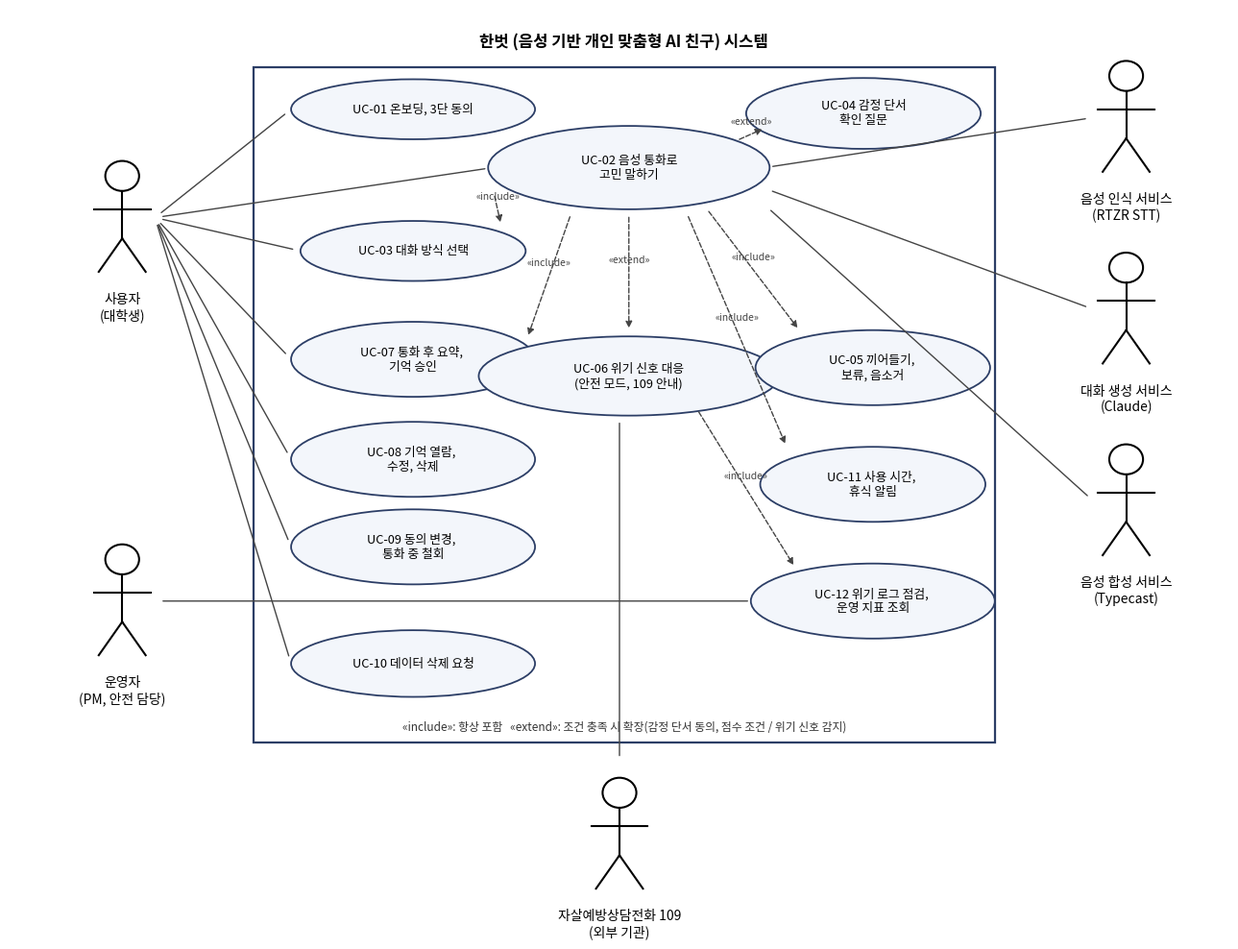
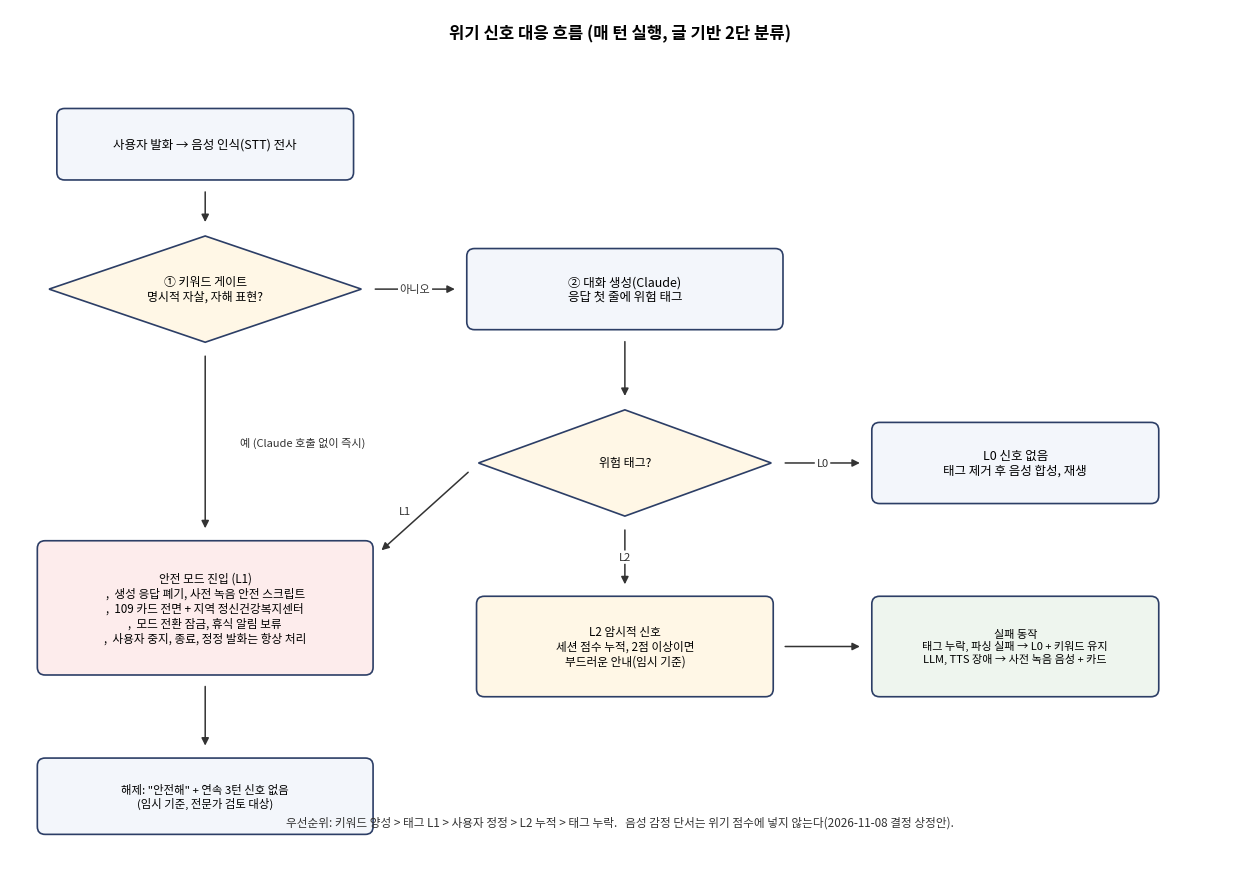
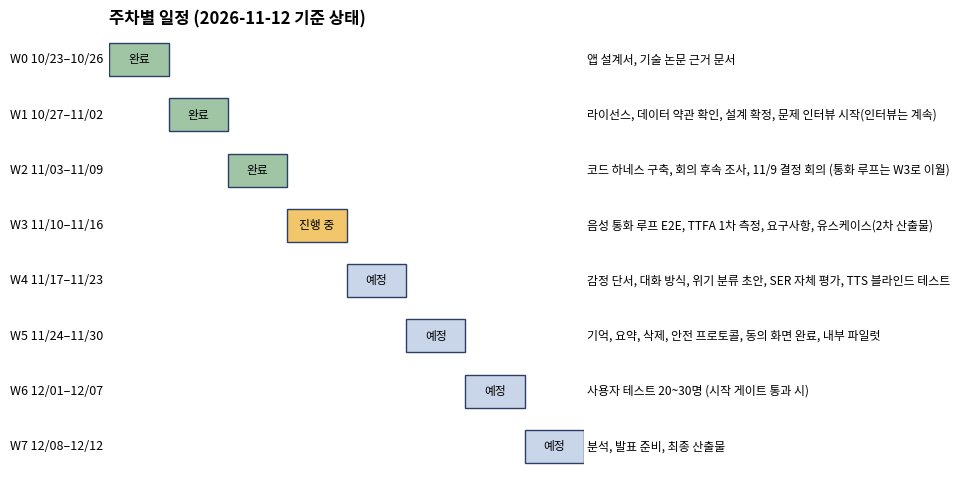

Recreate these plots in Python, in order.
#!/usr/bin/env python3
"""2차 산출 보고서 그림 생성: 유스케이스 다이어그램, 위기 대응 흐름도, 주차별 일정 간트.

  python3 tools/draw_report_figures.py "보고서/소프트웨어 공학/2차 산출물/그림"
"""

from __future__ import annotations

import sys
from pathlib import Path

import matplotlib

matplotlib.use("Agg")
import matplotlib.pyplot as plt  # noqa: E402
from matplotlib import font_manager  # noqa: E402
from matplotlib.patches import Ellipse, FancyArrowPatch, FancyBboxPatch, Rectangle  # noqa: E402

FONT_PATH = Path.home() / ".local/share/fonts/pretendard/Pretendard-Regular.otf"
FONT_BOLD = Path.home() / ".local/share/fonts/pretendard/Pretendard-Bold.otf"
for p in (FONT_PATH, FONT_BOLD):
    if p.exists():
        font_manager.fontManager.addfont(str(p))
plt.rcParams["font.family"] = "Pretendard" if FONT_PATH.exists() else "sans-serif"
plt.rcParams["axes.unicode_minus"] = False


def actor(ax, x: float, y: float, label: str) -> None:
    """스틱 피겨 액터. (x, y)는 머리 중심."""
    ax.add_patch(plt.Circle((x, y), 0.18, fill=False, lw=1.5))
    ax.plot([x, x], [y - 0.18, y - 0.75], lw=1.5, color="k")
    ax.plot([x - 0.3, x + 0.3], [y - 0.4, y - 0.4], lw=1.5, color="k")
    ax.plot([x, x - 0.25], [y - 0.75, y - 1.15], lw=1.5, color="k")
    ax.plot([x, x + 0.25], [y - 0.75, y - 1.15], lw=1.5, color="k")
    ax.text(x, y - 1.4, label, ha="center", va="top", fontsize=10)


def usecase(ax, x: float, y: float, label: str, w: float = 2.6, h: float = 0.72) -> tuple[float, float]:
    ax.add_patch(Ellipse((x, y), w, h, facecolor="#f3f6fb", edgecolor="#2c3e66", lw=1.3))
    ax.text(x, y, label, ha="center", va="center", fontsize=9.2)
    return (x, y)


def link(ax, a: tuple[float, float], b: tuple[float, float], style: str = "-", label: str | None = None) -> None:
    arrow = FancyArrowPatch(a, b, arrowstyle="-" if style == "-" else "-|>", linestyle="solid" if style == "-" else "dashed",
                            mutation_scale=10, lw=1.0, color="#444", shrinkA=6, shrinkB=6)
    ax.add_patch(arrow)
    if label:
        mx, my = (a[0] + b[0]) / 2, (a[1] + b[1]) / 2
        ax.text(mx, my + 0.12, label, fontsize=7.5, ha="center", color="#444", style="italic")


def draw_usecase(out: Path) -> None:
    fig, ax = plt.subplots(figsize=(13, 10))
    ax.set_xlim(0, 13)
    ax.set_ylim(-1.7, 9.2)
    ax.axis("off")
    # 시스템 경계
    ax.add_patch(Rectangle((2.6, 0.4), 7.9, 8.1, fill=False, lw=1.6, edgecolor="#2c3e66"))
    ax.text(6.55, 8.8, "한벗 (음성 기반 개인 맞춤형 AI 친구) 시스템", ha="center", va="center", fontsize=12, weight="bold")

    # 액터
    actor(ax, 1.2, 7.2, "사용자\n(대학생)")
    actor(ax, 1.2, 2.6, "운영자\n(PM, 안전 담당)")
    actor(ax, 11.9, 8.4, "음성 인식 서비스\n(RTZR STT)")
    actor(ax, 11.9, 6.1, "대화 생성 서비스\n(Claude)")
    actor(ax, 11.9, 3.8, "음성 합성 서비스\n(Typecast)")
    actor(ax, 6.5, -0.2, "자살예방상담전화 109\n(외부 기관)")

    # 유스케이스
    uc = {}
    uc["onb"] = usecase(ax, 4.3, 8.0, "UC-01 온보딩, 3단 동의")
    uc["mode"] = usecase(ax, 4.3, 6.3, "UC-03 대화 방식 선택", 2.4)
    uc["sum"] = usecase(ax, 4.3, 5.0, "UC-07 통화 후 요약, \n기억 승인", 2.6, 0.9)
    uc["mem"] = usecase(ax, 4.3, 3.8, "UC-08 기억 열람, \n수정, 삭제", 2.6, 0.9)
    uc["cons"] = usecase(ax, 4.3, 2.75, "UC-09 동의 변경, \n통화 중 철회", 2.6, 0.9)
    uc["del"] = usecase(ax, 4.3, 1.35, "UC-10 데이터 삭제 요청", 2.6, 0.8)
    uc["call"] = usecase(ax, 6.6, 7.3, "UC-02 음성 통화로\n고민 말하기", 3.0, 1.0)
    uc["crisis"] = usecase(ax, 6.6, 4.8, "UC-06 위기 신호 대응\n(안전 모드, 109 안내)", 3.2, 0.95)
    uc["cue"] = usecase(ax, 9.1, 7.95, "UC-04 감정 단서\n확인 질문", 2.5, 0.85)
    uc["intr"] = usecase(ax, 9.2, 4.9, "UC-05 끼어들기, \n보류, 음소거", 2.5, 0.9)
    uc["usage"] = usecase(ax, 9.2, 3.5, "UC-11 사용 시간, \n휴식 알림", 2.4, 0.9)
    uc["ops"] = usecase(ax, 9.2, 2.1, "UC-12 위기 로그 점검, \n운영 지표 조회", 2.6, 0.9)

    # 사용자 연결 (왼쪽 열 + UC-02)
    left_edges = {"onb": (3.0, 8.0), "mode": (3.1, 6.3), "sum": (3.0, 5.0), "mem": (3.0, 3.8), "cons": (3.0, 2.75), "del": (3.0, 1.35)}
    for k, pt in left_edges.items():
        link(ax, (1.55, 6.7), pt)
    link(ax, (1.55, 6.7), (5.15, 7.3))
    # 운영자
    link(ax, (1.55, 2.1), (7.95, 2.1))
    # 외부 시스템 → UC-02 (오른쪽 위 빈 공간으로)
    link(ax, (11.55, 7.9), (8.05, 7.3))
    link(ax, (11.55, 5.6), (8.05, 7.05))
    link(ax, (11.55, 3.3), (8.05, 6.85))
    # 109 → UC-06 (아래에서 수직)
    link(ax, (6.5, 0.15), (6.5, 4.33))
    # include / extend
    link(ax, (7.7, 7.6), (8.1, 7.8), "-|>", "«extend»")
    link(ax, (6.6, 6.8), (6.6, 5.28), "-|>", "«extend»")
    link(ax, (7.4, 6.85), (8.45, 5.3), "-|>", "«include»")
    link(ax, (5.15, 7.05), (5.25, 6.55), "-|>", "«include»")
    link(ax, (6.0, 6.8), (5.5, 5.2), "-|>", "«include»")
    link(ax, (7.2, 6.8), (8.3, 3.9), "-|>", "«include»")
    link(ax, (7.3, 4.45), (8.4, 2.45), "-|>", "«include»")
    ax.text(6.55, 0.55, "«include»: 항상 포함   «extend»: 조건 충족 시 확장(감정 단서 동의, 점수 조건 / 위기 신호 감지)", ha="center", fontsize=8.5, color="#333")
    fig.tight_layout()
    fig.savefig(out / "그림1_유스케이스_다이어그램.png", dpi=180)
    plt.close(fig)


def box(ax, x: float, y: float, w: float, h: float, text: str, fc: str = "#f3f6fb", fs: float = 9) -> tuple[float, float]:
    ax.add_patch(FancyBboxPatch((x - w / 2, y - h / 2), w, h, boxstyle="round,pad=0.02,rounding_size=0.08", facecolor=fc, edgecolor="#2c3e66", lw=1.2))
    ax.text(x, y, text, ha="center", va="center", fontsize=fs)
    return (x, y)


def diamond(ax, x: float, y: float, w: float, h: float, text: str) -> tuple[float, float]:
    ax.add_patch(plt.Polygon([(x, y + h / 2), (x + w / 2, y), (x, y - h / 2), (x - w / 2, y)], facecolor="#fff7e6", edgecolor="#2c3e66", lw=1.2))
    ax.text(x, y, text, ha="center", va="center", fontsize=8.6)
    return (x, y)


def arrow(ax, a: tuple[float, float], b: tuple[float, float], label: str | None = None, dx: float = 0.0) -> None:
    ax.add_patch(FancyArrowPatch(a, b, arrowstyle="-|>", mutation_scale=11, lw=1.1, color="#333", shrinkA=10, shrinkB=10))
    if label:
        ax.text((a[0] + b[0]) / 2 + dx, (a[1] + b[1]) / 2, label, fontsize=8, color="#333", ha="center", va="center",
                bbox=dict(boxstyle="round,pad=0.15", fc="white", ec="none"))


def draw_crisis_flow(out: Path) -> None:
    fig, ax = plt.subplots(figsize=(12.5, 8.8))
    ax.set_xlim(0, 12.5)
    ax.set_ylim(0, 8.8)
    ax.axis("off")
    ax.text(6.25, 8.5, "위기 신호 대응 흐름 (매 턴 실행, 글 기반 2단 분류)", ha="center", fontsize=12, weight="bold")
    a = box(ax, 2.0, 7.4, 3.0, 0.7, "사용자 발화 → 음성 인식(STT) 전사")
    d1 = diamond(ax, 2.0, 5.9, 3.2, 1.1, "① 키워드 게이트\n명시적 자살, 자해 표현?")
    b = box(ax, 6.3, 5.9, 3.2, 0.8, "② 대화 생성(Claude)\n응답 첫 줄에 위험 태그")
    d2 = diamond(ax, 6.3, 4.1, 3.0, 1.1, "위험 태그?")
    l1 = box(ax, 2.0, 2.6, 3.4, 1.35, "안전 모드 진입 (L1)\n,  생성 응답 폐기, 사전 녹음 안전 스크립트\n,  109 카드 전면 + 지역 정신건강복지센터\n,  모드 전환 잠금, 휴식 알림 보류\n,  사용자 중지, 종료, 정정 발화는 항상 처리", fc="#fdecec", fs=8.4)
    l2 = box(ax, 6.3, 2.2, 3.0, 1.0, "L2 암시적 신호\n세션 점수 누적, 2점 이상이면\n부드러운 안내(임시 기준)", fc="#fff7e6", fs=8.4)
    l0 = box(ax, 10.3, 4.1, 2.9, 0.8, "L0 신호 없음\n태그 제거 후 음성 합성, 재생")
    rel = box(ax, 2.0, 0.65, 3.4, 0.75, "해제: \"안전해\" + 연속 3턴 신호 없음\n(임시 기준, 전문가 검토 대상)", fs=8.2)
    fail = box(ax, 10.3, 2.2, 2.9, 1.0, "실패 동작\n태그 누락, 파싱 실패 → L0 + 키워드 유지\nLLM, TTS 장애 → 사전 녹음 음성 + 카드", fc="#eef5ee", fs=8.0)
    arrow(ax, (2.0, 7.05), (2.0, 6.45))
    arrow(ax, (2.0, 5.35), (2.0, 3.28), "예 (Claude 호출 없이 즉시)", dx=1.0)
    arrow(ax, (3.6, 5.9), (4.7, 5.9), "아니오")
    arrow(ax, (6.3, 5.5), (6.3, 4.65))
    arrow(ax, (4.8, 4.1), (3.7, 3.1), "L1", dx=-0.2)
    arrow(ax, (6.3, 3.55), (6.3, 2.7), "L2")
    arrow(ax, (7.8, 4.1), (8.85, 4.1), "L0")
    arrow(ax, (2.0, 1.93), (2.0, 1.03))
    arrow(ax, (7.8, 2.2), (8.85, 2.2))
    ax.text(6.25, 0.35, "우선순위: 키워드 양성 > 태그 L1 > 사용자 정정 > L2 누적 > 태그 누락.   음성 감정 단서는 위기 점수에 넣지 않는다(2026-11-08 결정 상정안).", ha="center", fontsize=8.4, color="#333")
    fig.tight_layout()
    fig.savefig(out / "그림2_위기_대응_흐름도.png", dpi=180)
    plt.close(fig)


def draw_gantt(out: Path) -> None:
    rows = [
        ("W0 10/23–10/26", "앱 설계서, 기술 논문 근거 문서", "완료"),
        ("W1 10/27–11/02", "라이선스, 데이터 약관 확인, 설계 확정, 문제 인터뷰 시작(인터뷰는 계속)", "완료"),
        ("W2 11/03–11/09", "코드 하네스 구축, 회의 후속 조사, 11/9 결정 회의 (통화 루프는 W3로 이월)", "완료"),
        ("W3 11/10–11/16", "음성 통화 루프 E2E, TTFA 1차 측정, 요구사항, 유스케이스(2차 산출물)", "진행 중"),
        ("W4 11/17–11/23", "감정 단서, 대화 방식, 위기 분류 초안, SER 자체 평가, TTS 블라인드 테스트", "예정"),
        ("W5 11/24–11/30", "기억, 요약, 삭제, 안전 프로토콜, 동의 화면 완료, 내부 파일럿", "예정"),
        ("W6 12/01–12/07", "사용자 테스트 20~30명 (시작 게이트 통과 시)", "예정"),
        ("W7 12/08–12/12", "분석, 발표 준비, 최종 산출물", "예정"),
    ]
    fig, ax = plt.subplots(figsize=(12.5, 5.2))
    ax.set_xlim(0, 8)
    ax.set_ylim(-0.5, len(rows) - 0.5)
    colors = {"완료": "#9fc5a5", "진행 중": "#f2c76b", "예정": "#c9d6ea"}
    for i, (wk, task, status) in enumerate(rows):
        y = len(rows) - 1 - i
        key = status
        ax.barh(y, 1, left=i, height=0.6, color=colors[key], edgecolor="#2c3e66")
        ax.text(i + 0.5, y, status, ha="center", va="center", fontsize=8.5)
        ax.text(-0.1, y, wk, ha="right", va="center", fontsize=9)
        ax.text(8.05, y, task, ha="left", va="center", fontsize=8.6)
    ax.set_yticks([])
    ax.set_xticks([])
    for s in ax.spines.values():
        s.set_visible(False)
    ax.set_title("주차별 일정 (2026-11-12 기준 상태)", fontsize=12, weight="bold", loc="left")
    fig.subplots_adjust(left=0.14, right=0.52, top=0.9, bottom=0.05)
    fig.savefig(out / "그림3_주차별_일정.png", dpi=180, bbox_inches="tight")
    plt.close(fig)


def main() -> None:
    out = Path(sys.argv[1] if len(sys.argv) > 1 else "보고서/소프트웨어 공학/2차 산출물/그림")
    out.mkdir(parents=True, exist_ok=True)
    draw_usecase(out)
    draw_crisis_flow(out)
    draw_gantt(out)
    print("saved:", sorted(p.name for p in out.glob("*.png")))


if __name__ == "__main__":
    main()
